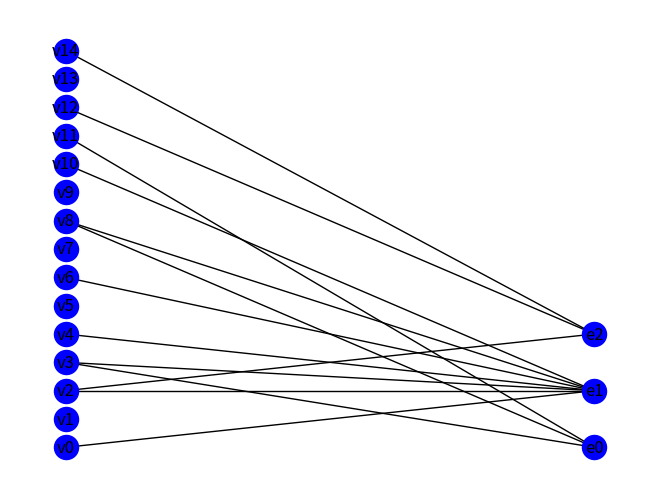

Python code for this plot:
"""
Authors : Sarah Ghiri - 000334719
          Evguéniy Starygin - 000443325
Date : 8 decembre 2017
"""

import random 
import matplotlib.pyplot as plt
import networkx as nx


def graph_generator():
    """ Génère un hypergraphe de maximum 15 noeuds et 5 hyperarètes
        sous forme d'un graphe d'incidence représenté par networkx.
    """
    graph = nx.Graph()
    x = random.randint(7,15)
    y = random.randint(2,5)
    for i in range(x):
        graph.add_node("v{}".format(i))
    for i in range(y):
        graph.add_node("e{}".format(i))
    for i in range(x):
        for j in range(y):
            if random.randint(0,100) <= 30:
                graph.add_edge("v{}".format(i),"e{}".format(j))

    return graph

def incidence_to_primal(g):
    """ Transforme le graphe d'incidence g
        d'un hypergraphe en graphe primal renvoyé.
    """
    G = nx.Graph()
    nodes = []
    for node in g.nodes():
        if "v" in node:
            G.add_node(node)
            nodes.append(node)
      
    for node in nodes:
        test = nodes[:]
        test.remove(node)
        for other in test:
            L1 = list(g.neighbors(node))
            L2 = list(g.neighbors(other))
            if any(e in L1 for e in L2):
                G.add_edge(node, other)
    return G

    
def berge(g):
    """ Effectue un parcours en profondeur du
        graphe d'incidence g d'un hypergraphe pour
        détecter un cycle. Renvoie True si acyclique.
    """
    stack = []
    vu = []   #Pour marquer les nodes visités
    previous = {}  
    l = [node for node in g.nodes() if len(list(g.neighbors(node))) > 1]   #Liste des nodes du graphe
  
    while l: 
        node = l.pop()   #Premier noeud qu'on visite
        previous[node] = None   #Pas de previous pour celui-là

        if node not in vu:   
            stack.append(node)
      
            while stack:   
                vertex = stack.pop()   
                if vertex not in vu:
                    vu.append(vertex)   #Marque le noeud
                    L = list(g.neighbors(vertex))   #Voisins du noeud
          
                    for node in L:
                        if ((node in vu and node != previous[vertex]) or (node not in vu)):
                        #On ajoute les voisins au stacks sauf son précedent déjà visité
                            stack.append(node)
                            previous[node] = vertex   #Le previous des voisins est le noeud courant
          
                elif vertex in vu:
                    #Quand on tombe sur un noeud déjà marqué, il y a un cycle
                    return False
        
    return True
    


def gamma_acyclic(g):
    """ Teste la gamma-acyclicité du graphe d'incidence
        g d'un hypergraphe par élimination suivant des règles.
    """
    change = True
    G = g.copy()    
    
    while change and G.nodes():
        change = False
        
        for element in list(G.nodes()):
            if "v" in element and len(list(G.neighbors(element))) <= 1:
                #Suppression des vertex appartenant à 0 ou 1 hyperedge
                G.remove_node(element)   
                change = True 
                
            elif "e" in element:
                useless_hyperedge = True
                for other_hyperedge in G.nodes():
                    if element != other_hyperedge:
                        if list(G.neighbors(element)) == list(G.neighbors(other_hyperedge)):
                            #Suppression des hyperedges exactement égales à un autre.
                            G.remove_node(element)
                            change = True
                            break
                            
                        elif not (all(neighbors in list(G.neighbors(other_hyperedge)) for neighbors in list(G.neighbors(element)))\
                            or not any(neighbors in list(G.neighbors(other_hyperedge)) for neighbors in list(G.neighbors(element)))):
                            useless_hyperedge = False
                        #Pour savoir si un hyperedge répond à la règle 2 des gammas.

                        
                if useless_hyperedge and element in G.nodes():
                    #Si suit la règle 2 --> suppression.
                    G.remove_node(element)
                    change = True
         
    return True if not G.nodes() else False


def delete_nest_point(dico,lst,node):
    """ supprime les sommets et hyper arete vide"""
    for key in lst:
        dico[key] ^= {node}
        if len(dico[key]) == 0:
            del dico[key]   

def hyperEdge(g):
    """Créer un dictionnaire contenant
    les hyper arêtes en clef et avec ses set d'arêtes
    """
    x = list(g.edges())
    d = {}
    for i in x:
        prec = ''
        for j in sorted(i):
            if 'e' in j:
                d.setdefault(j,set())
                prec = j
            else:
                d[prec].add(j)
    return d


def beta_acyclic(g):
    """ Teste la beta-acyclicité du graphe d'incidence
        g d'un hypergraphe par élimination suivant des règles.
    """
    source = hyperEdge(g) # dico à itérer 
    copy = hyperEdge(g) # dico servant à vider si beta acyclique
    delete = True # tant qu'au moins un éléments a été supprimé
    while delete and len(copy) != 0: # et qu'on possède toujours une hyper edge
        delete = False
        for key in source: #pour les hyper edges dans le dico
            if key not in copy: #si supprimer on passe à la suivante
                continue
            for node in source[key]: #les sommets dans l'hyper arête
                if key not in copy or node not in copy[key]: #si plus d'hyper arrête ou de sommets on passe à la suivante
                    continue 
                contenu = [] #liste des différents hyper edge contenant le sommet node
                ok = True # si chaque hyper arête contenant node est un sous ensemble 
                contenu.append(key)
                for key2 in source: #2 eme parcours du dico pour comparer
                    if key == key2 or key2 not in copy: #idem
                        continue
                    if node in source[key2]: #si le sommets est contenu dans l'hyper arête key2
                        for nest in contenu: # on regarde si chaque hyper edge de la liste est un sous ensemble ou key2 est un sous ensemble de ces derniers
                            if abs(len(copy[nest]) - len(copy[key2])) != len(copy[nest]^copy[key2]): #si un des hyper edge n'est pas un sous ensemble de l'autre
                                ok = False #pas de suppression
                                break #sortie de boucle
                        if not ok: #on sort
                            break
                        else:
                            contenu.append(key2) #on ajoute l'hyper edge à la liste
                if ok:
                    delete = True #au moin un sommet a été supprimé
                    delete_nest_point(copy,contenu,node) # on enlève l'élement du dico copy
    return len(copy) == 0 



def alpha_acyclic(g):
    """ Renvoie True si le graphe g est alpha-acyclique.
    """
    
    i = 0
    max_cliques = []
    G = incidence_to_primal(g)
    nodes = [node for node in G.nodes() if len(list(G.neighbors(node))) >= 1]
    #Liste de noeuds appartenant à au moins une hyperedge.
    previous_len = len(nodes)  
    
    while nodes:
        
        vertex = nodes[i]  
        neighbors = [neighbor for neighbor in G.neighbors(vertex) if neighbor in nodes]
        #liste des voisins non supprimés de ce vertex.
        
        if detect_clique(neighbors, G):
            #Elimination simpliciale, suppression noeud formant clique avec ses voisins.
            nodes.remove(vertex)
            neighbors.append(vertex)

            #Ajout des cliques si maximales dans max_cliques
            if not max_cliques or len(max_cliques[0]) == len(neighbors):
                max_cliques.append(neighbors)
            elif len(max_cliques[0]) < len(neighbors):
                del max_cliques[:]
                max_cliques.append(neighbors)
        i += 1
        if i >= len(nodes) and len(nodes) == previous_len:
            #Parcouru toute la liste sans changement graphe non cordal.
            return False

        elif i >= len(nodes) and len(nodes) != previous_len:
            #Parcouru toute la liste avec changement
            previous_len = len(nodes)
            i = 0

    # Return true si les cliques maximales sont des hyperedges.
    return True if check_max_cliques(g, max_cliques) else False


def detect_clique(neighbors, G):
    """ Renvoie True si les noeuds de la liste neighbors
        forment une clique tous ensemble dans le graphe primal G.
    """
    for neighbor in neighbors:
        #Pour une clique les voisins doivent posséder les autres en voisin.
        if not all(node in list(G.neighbors(neighbor)) for node in neighbors if node != neighbor):
            return False
    return True
        
    
def check_max_cliques(g, max_cliques):
    """ Return True si les cliques maximales sont bien
        des hyperarètes de l'hypergraphe g.
    """
    hyperaretes = [sorted(list(g.neighbors(node))) for node in g.nodes() if "e" in node]
    for clique in max_cliques:
        if sorted(clique) not in hyperaretes:
          #Une clique maximale n'est pas un hyperedge
            return False
        
    return True    

def delete_nest_point(dico,lst,node):
    """ supprime les sommets et hyper arete vide"""
    for key in lst:
        dico[key] ^= {node}
        if len(dico[key]) == 0:
            del dico[key]   

def hyperEdge(g):
    """Créer un dictionnaire contenant
    les hyper arêtes en clef et avec ses set d'arêtes
    """
    x = list(g.edges())
    d = {}
    for i in x:
        prec = ''
        for j in sorted(i):
            if 'e' in j:
                d.setdefault(j,set())
                prec = j
            else:
                d[prec].add(j)
    return d


def beta_acyclic(g):
    """ Teste la beta-acyclicité du graphe d'incidence
        g d'un hypergraphe par élimination suivant des règles.
    """
    source = hyperEdge(g) # dico à itérer 
    copy = hyperEdge(g) # dico servant à vider si beta acyclique
    delete = True # tant qu'au moins un éléments a été supprimé
    while delete and len(copy) != 0: # et qu'on possède toujours une hyper edge
        delete = False
        for key in source: #pour les hyper edges dans le dico
            if key not in copy: #si supprimer on passe à la suivante
                continue
            for node in source[key]: #les sommets dans l'hyper arête
                if key not in copy or node not in copy[key]: #si plus d'hyper arrête ou de sommets on passe à la suivante
                    continue 
                contenu = [] #liste des différents hyper edge contenant le sommet node
                ok = True # si chaque hyper arête contenant node est un sous ensemble 
                contenu.append(key)
                for key2 in source: #2 eme parcours du dico pour comparer
                    if key == key2 or key2 not in copy: #idem
                        continue
                    if node in source[key2]: #si le sommets est contenu dans l'hyper arête key2
                        for nest in contenu: # on regarde si chaque hyper edge de la liste est un sous ensemble ou key2 est un sous ensemble de ces derniers
                            if abs(len(copy[nest]) - len(copy[key2])) != len(copy[nest]^copy[key2]): #si un des hyper edge n'est pas un sous ensemble de l'autre
                                ok = False #pas de suppression
                                break #sortie de boucle
                        if not ok: #on sort
                            break
                        else:
                            contenu.append(key2) #on ajoute l'hyper edge à la liste
                if ok:
                    delete = True #au moin un sommet a été supprimé
                    delete_nest_point(copy,contenu,node) # on enlève l'élement du dico copy
    return len(copy) == 0


def gamma_acyclic(g):
    """ Teste la gamma-acyclicité du graphe d'incidence
        g d'un hypergraphe par élimination suivant des règles.
    """
    change = True
    G = g.copy()    
    
    while change and G.nodes():
        change = False
        
        for element in list(G.nodes()):
            if "v" in element and len(list(G.neighbors(element))) <= 1:
                G.remove_node(element)   
                change = True 
                
            elif "e" in element:
                useless_hyperedge = True
                for other_hyperedge in G.nodes():
                    if element != other_hyperedge:
                        if list(G.neighbors(element)) == list(G.neighbors(other_hyperedge)):
                            G.remove_node(element)
                            change = True
                            break
                            
                        elif not (all(neighbors in list(G.neighbors(other_hyperedge)) for neighbors in list(G.neighbors(element)))\
                            or not any(neighbors in list(G.neighbors(other_hyperedge)) for neighbors in list(G.neighbors(element)))):
                            useless_hyperedge = False
                        
                if useless_hyperedge and element in G.nodes():
                    G.remove_node(element)
                    change = True
         
    return True if not G.nodes() else False

                                    
def bipartite_draw(g):
    """ Fonction qui dessine les noeuds et hyperarêtes
        du graphe d'incidence de l'hypergraphe séparément.
    """
    pos = {}
    l = 0
    r = 0
    for elem in list(g.nodes()):
        
        if "v" in elem:  
            pos.update({elem: (1, l)})
            l += 1
        else:
            pos.update({elem: (2, r)})
            r += 2

    nx.draw(g, with_labels = True, pos=pos, node_color='b')
    plt.show()
                                    
def hypercycle(g):
    """ Fonction qui teste les différentes acyclicités
        possibles sur le graphe g et affiche le résultat.
    """
    if berge(g):
        print("Hypergraphe acyclique au sens de Berge, gamma-acyclique,\
              \n beta-acyclique et alpha-acyclique.")
               
    elif gamma_acyclic(g):
        print("Hypergraphe gamma-acyclique, beta-acyclique et alpha-acyclique.")
             
    elif beta_acyclic(g):
        print("Hypergraphe beta-acyclique et alpha-acyclique.")
        
    elif alpha_acyclic(g):
        print("Hypergraphe alpha-acyclique.")
                              
    else:
        print("Hypergraphe ni acyclique au sens de Berge, ni gamma-acyclique,\
               \n ni beta-acyclique et ni alpha-acyclique !")
         


if __name__ == "__main__":
    g = graph_generator()
    hypercycle(g)
    bipartite_draw(g)
